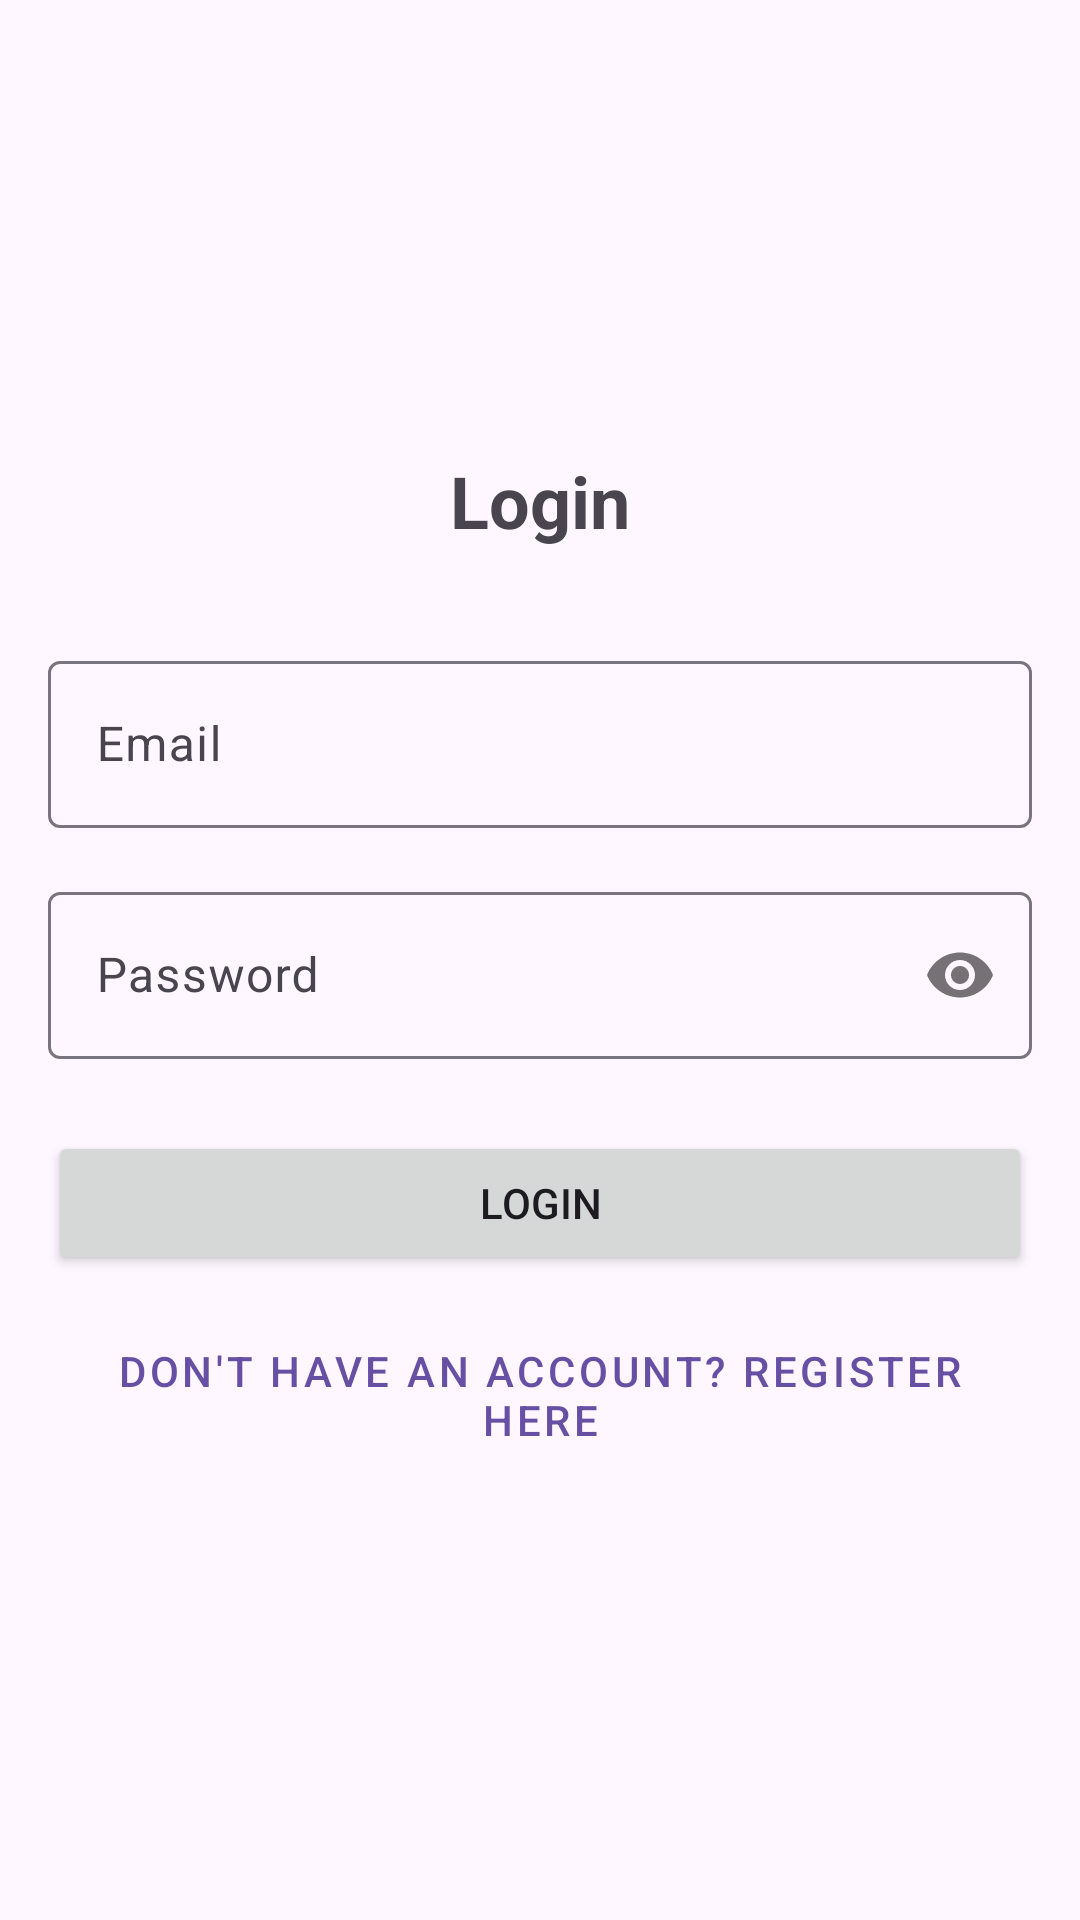

The Android layout XML behind this screen, and the referenced resources:
<!-- AndroidManifest.xml: application theme Theme.Mogok -->
<!-- res/layout/activity_login.xml -->
<?xml version="1.0" encoding="utf-8"?>
<LinearLayout xmlns:android="http://schemas.android.com/apk/res/android"
    xmlns:app="http://schemas.android.com/apk/res-auto"
    xmlns:tools="http://schemas.android.com/tools"
    android:layout_width="match_parent"
    android:layout_height="match_parent"
    android:orientation="vertical"
    android:gravity="center"
    android:padding="16dp"
    tools:context=".ui.auth.LoginActivity">

    <TextView
        android:layout_width="wrap_content"
        android:layout_height="wrap_content"
        android:text="Login"
        android:textSize="24sp"
        android:textStyle="bold"
        android:layout_marginBottom="32dp"/>

    <com.google.android.material.textfield.TextInputLayout
        android:layout_width="match_parent"
        android:layout_height="wrap_content"
        android:layout_marginBottom="16dp">
        <EditText
            android:id="@+id/etEmail"
            android:layout_width="match_parent"
            android:layout_height="wrap_content"
            android:hint="Email"
            android:inputType="textEmailAddress"/>
    </com.google.android.material.textfield.TextInputLayout>

    <com.google.android.material.textfield.TextInputLayout
        android:layout_width="match_parent"
        android:layout_height="wrap_content"
        android:layout_marginBottom="24dp"
        app:passwordToggleEnabled="true">
        <EditText
            android:id="@+id/etPassword"
            android:layout_width="match_parent"
            android:layout_height="wrap_content"
            android:hint="Password"
            android:inputType="textPassword"/>
    </com.google.android.material.textfield.TextInputLayout>

    <Button
        android:id="@+id/btnLogin"
        android:layout_width="match_parent"
        android:layout_height="wrap_content"
        android:text="Login"
        android:layout_marginBottom="16dp"/>

    <Button
        android:id="@+id/btnRegister"
        android:layout_width="match_parent"
        android:layout_height="wrap_content"
        style="@style/Widget.MaterialComponents.Button.TextButton"
        android:text="Don't have an account? Register Here"/>

</LinearLayout>
<!-- resources referenced by this layout -->
<resources>
  <style name="Theme.Mogok" parent="Theme.Material3.DayNight.NoActionBar">
      </style>
</resources>
